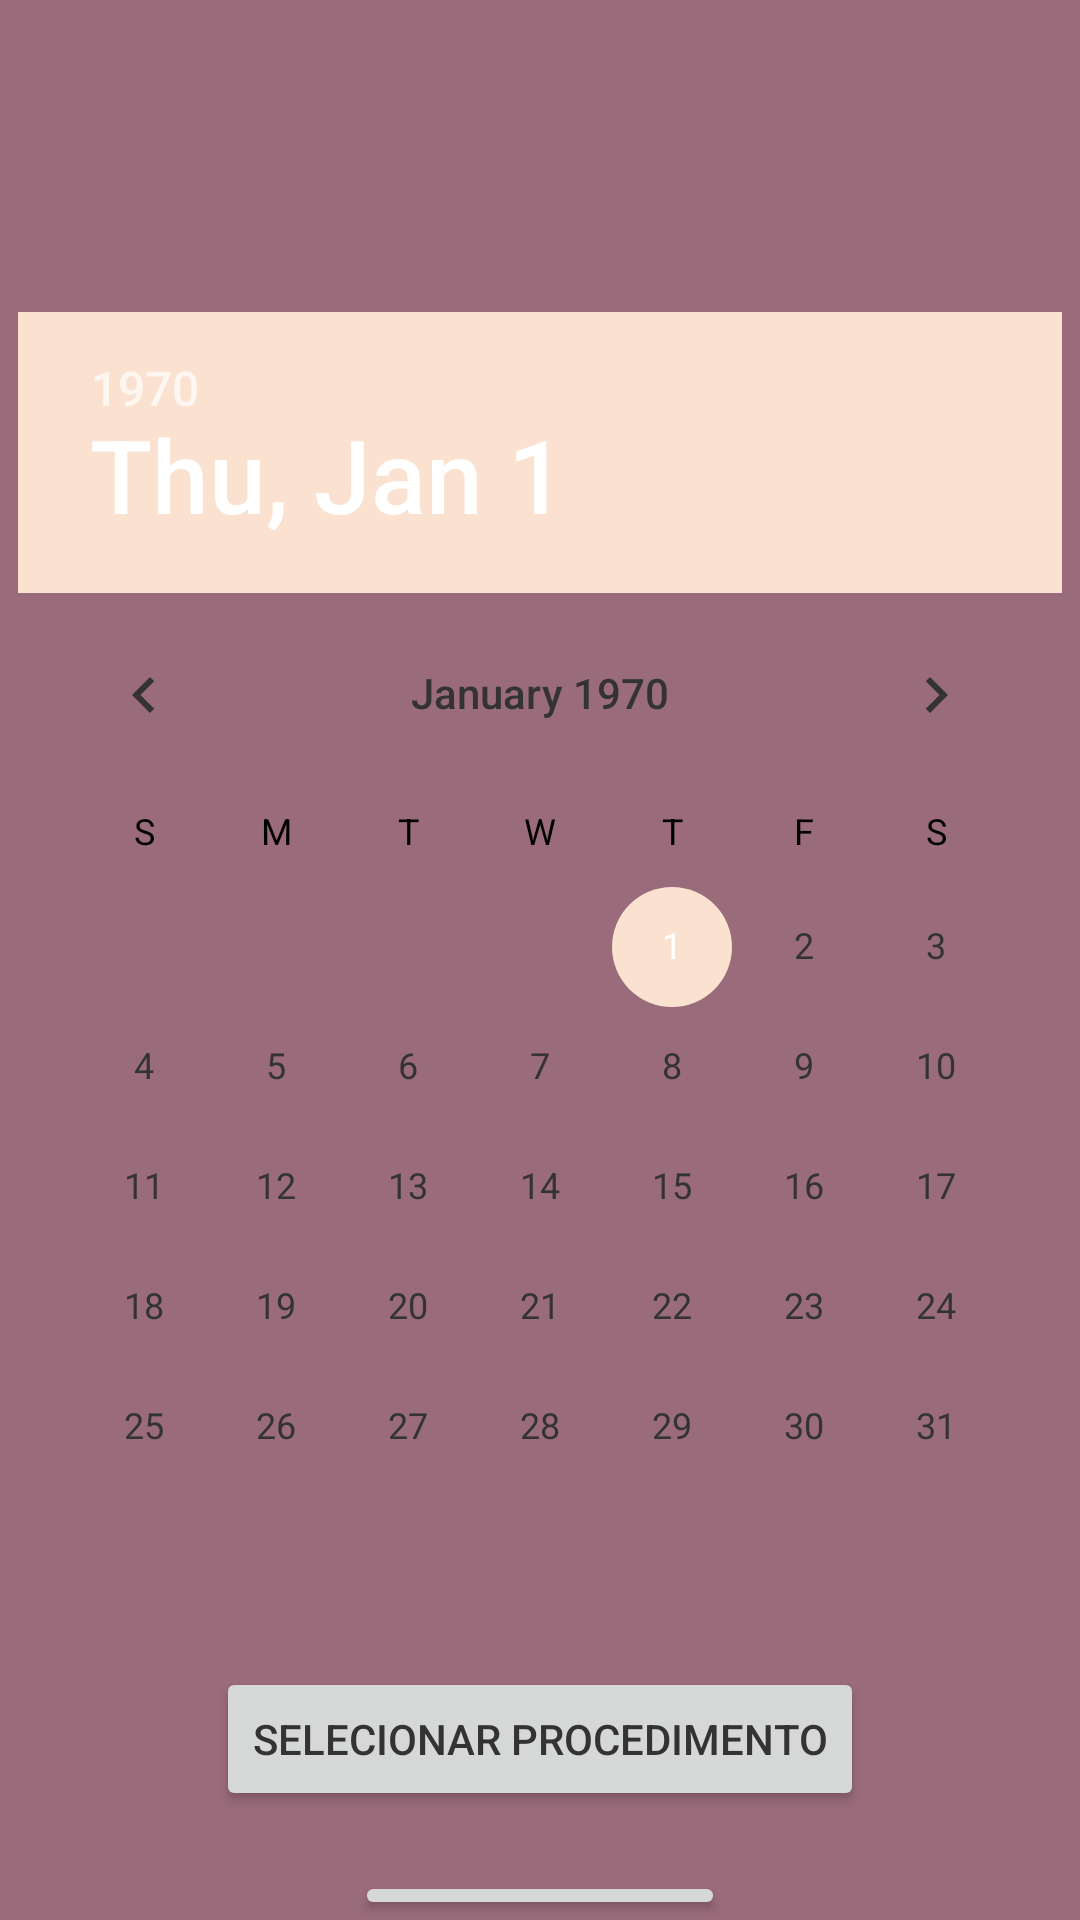

The Android layout XML behind this screen, and the referenced resources:
<!-- AndroidManifest.xml: application theme AppTheme -->
<!-- res/layout/activity_home.xml -->
<RelativeLayout xmlns:android="http://schemas.android.com/apk/res/android"
    xmlns:tools="http://schemas.android.com/tools"
    android:background="@color/primaryColorDark"
    android:layout_width="match_parent"
    android:layout_height="match_parent"
    tools:context=".HomeActivity">

    <DatePicker
        android:id="@+id/datePicker"
        android:layout_width="wrap_content"
        android:layout_height="wrap_content"
        android:layout_centerInParent="true"
        android:layout_marginTop="20dp" />

    <Button
        android:id="@+id/procedimentoButton"
        android:layout_width="wrap_content"
        android:layout_height="wrap_content"
        android:text="Selecionar Procedimento"
        android:layout_below="@id/datePicker"
        android:layout_centerHorizontal="true"
        android:layout_marginTop="20dp"/>

    <Button
        android:id="@+id/salvarDadosButton"
        android:layout_width="wrap_content"
        android:layout_height="wrap_content"
        android:text="Salvar Dados"
        android:layout_below="@id/procedimentoButton"
        android:layout_centerHorizontal="true"
        android:layout_marginTop="20dp"/>

    <TextView
        android:id="@+id/resultadoTextView"
        android:layout_width="wrap_content"
        android:layout_height="wrap_content"
        android:layout_below="@id/salvarDadosButton"
        android:layout_centerHorizontal="true"
        android:layout_marginTop="20dp"/>

</RelativeLayout>
<!-- resources referenced by this layout -->
<resources>
  <color name="primaryColorDark">#9A6B7A</color>
  <style name="AppTheme" parent="Theme.AppCompat.Light.NoActionBar">
          <item name="colorPrimary">@color/primaryColor</item>
          <item name="colorPrimaryDark">@color/primaryColorDark</item>
          <item name="colorAccent">@color/accentColor</item>
          <item name="android:textColorPrimary">@color/textOnPrimaryColor</item>
          <item name="android:textColorSecondary">@color/textOnSecondaryColor</item>
      </style>
  <color name="primaryColor">#D4EEF3</color>
  <color name="accentColor">#FBE2D0</color>
  <color name="textOnPrimaryColor">#333333</color>
  <color name="textOnSecondaryColor">#000000</color>
</resources>
